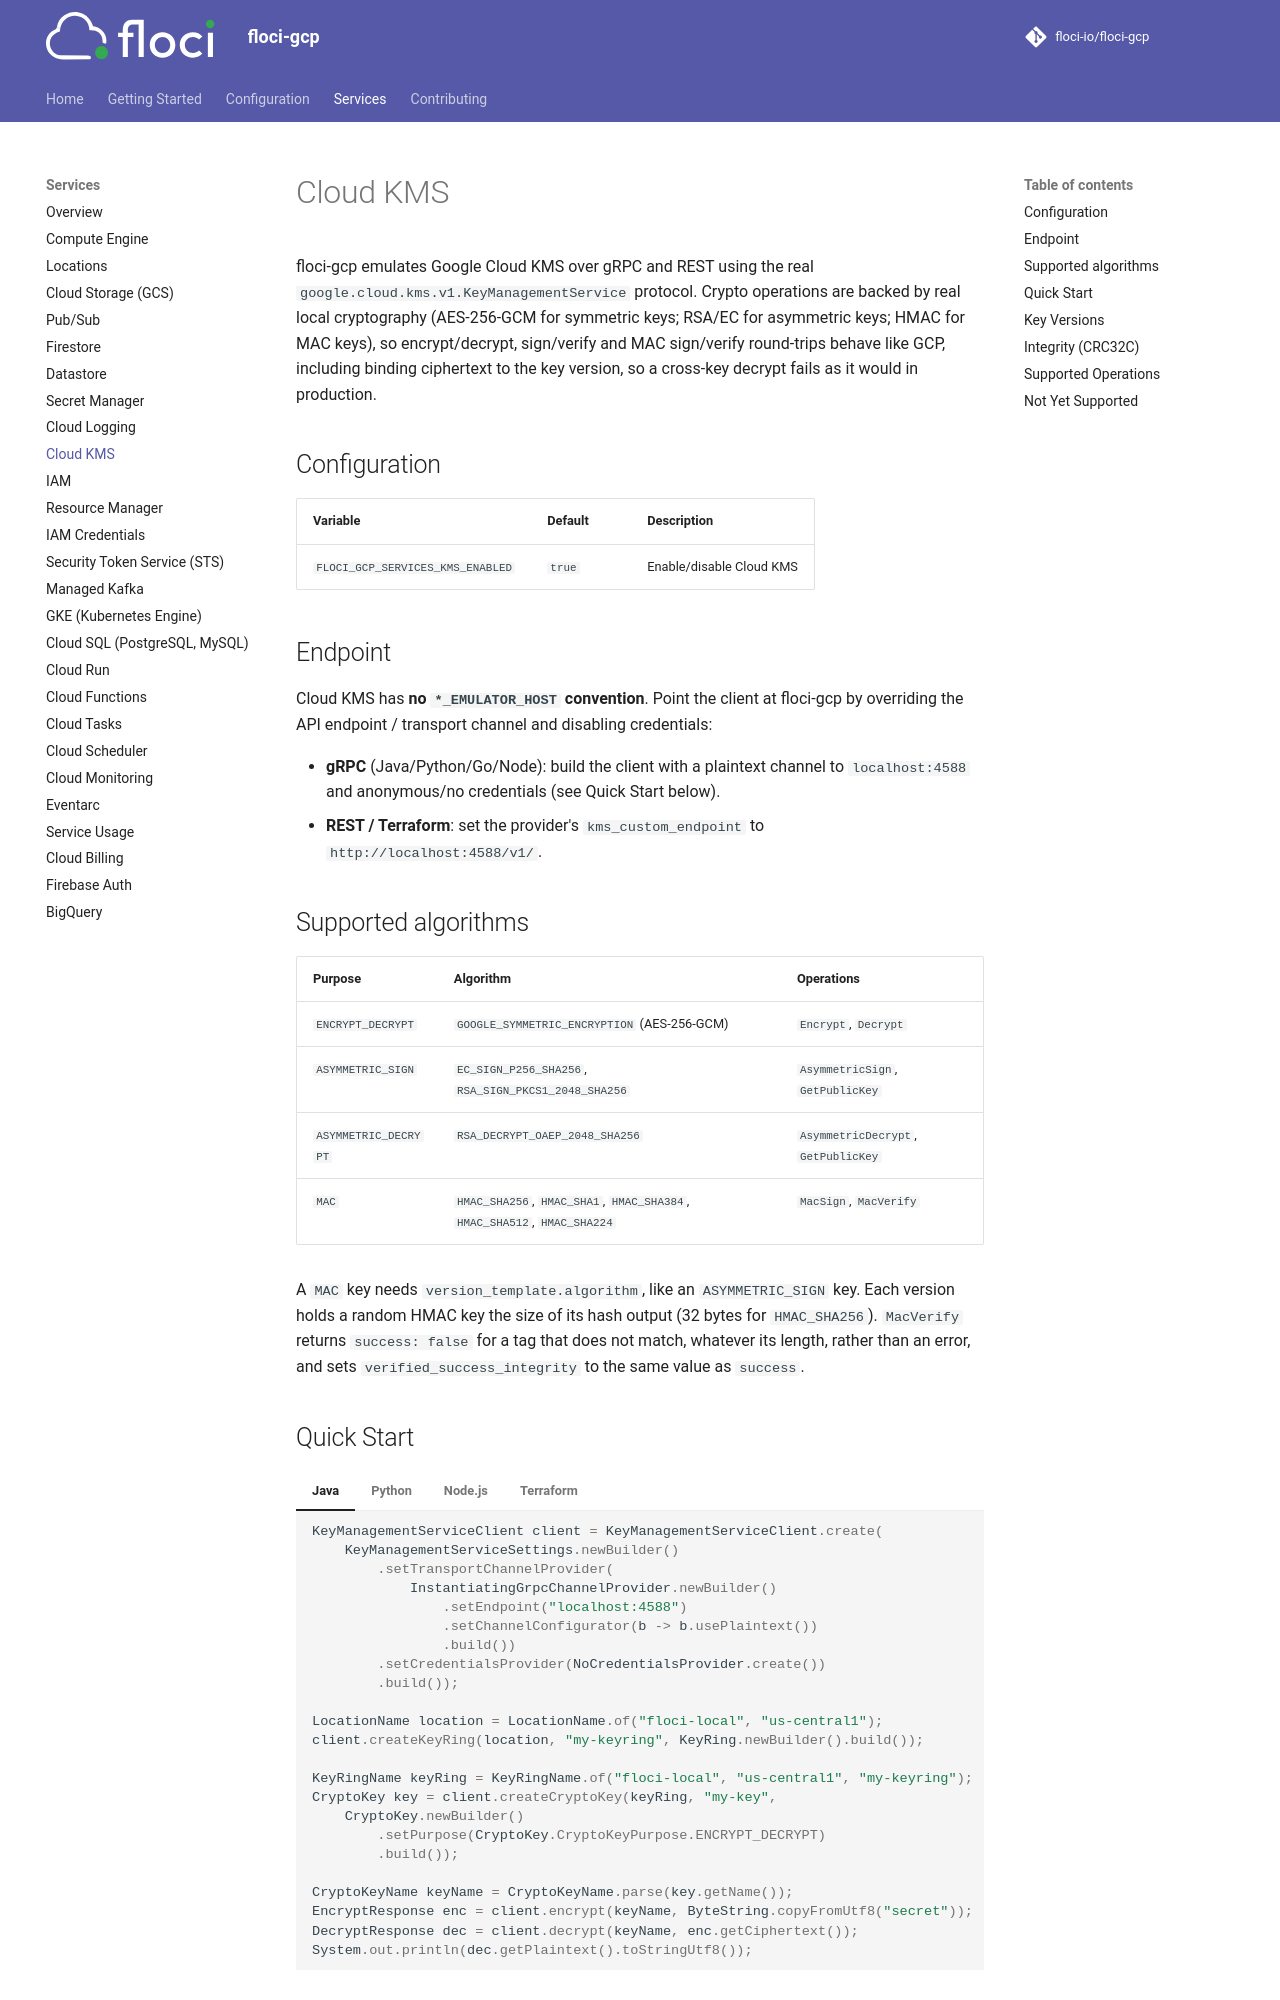

repository: lex00/floci-gcp · page: services/kms/index.html · generator: mkdocs

# Cloud KMS

floci-gcp emulates Google Cloud KMS over gRPC and REST using the real
`google.cloud.kms.v1.KeyManagementService` protocol. Crypto operations are backed by real local
cryptography (AES-256-GCM for symmetric keys; RSA/EC for asymmetric keys; HMAC for MAC keys), so
encrypt/decrypt, sign/verify and MAC sign/verify round-trips behave like GCP, including binding ciphertext to the key version, so a
cross-key decrypt fails as it would in production.

## Configuration

| Variable | Default | Description |
|---|---|---|
| `FLOCI_GCP_SERVICES_KMS_ENABLED` | `true` | Enable/disable Cloud KMS |

## Endpoint

Cloud KMS has **no `*_EMULATOR_HOST` convention**. Point the client at floci-gcp by overriding the
API endpoint / transport channel and disabling credentials:

- **gRPC** (Java/Python/Go/Node): build the client with a plaintext channel to `localhost:4588`
  and anonymous/no credentials (see Quick Start below).
- **REST / Terraform**: set the provider's `kms_custom_endpoint` to `http://localhost:4588/v1/`.

## Supported algorithms

| Purpose | Algorithm | Operations |
|---|---|---|
| `ENCRYPT_DECRYPT` | `GOOGLE_SYMMETRIC_ENCRYPTION` (AES-256-GCM) | `Encrypt`, `Decrypt` |
| `ASYMMETRIC_SIGN` | `EC_SIGN_P256_SHA256`, `RSA_SIGN_PKCS1_2048_SHA256` | `AsymmetricSign`, `GetPublicKey` |
| `ASYMMETRIC_DECRYPT` | `RSA_DECRYPT_OAEP_2048_SHA256` | `AsymmetricDecrypt`, `GetPublicKey` |
| `MAC` | `HMAC_SHA256`, `HMAC_SHA1`, `HMAC_SHA384`, `HMAC_SHA512`, `HMAC_SHA224` | `MacSign`, `MacVerify` |

A `MAC` key needs `version_template.algorithm`, like an `ASYMMETRIC_SIGN` key. Each version holds a
random HMAC key the size of its hash output (32 bytes for `HMAC_SHA256`). `MacVerify` returns
`success: false` for a tag that does not match, whatever its length, rather than an error, and sets
`verified_success_integrity` to the same value as `success`.
